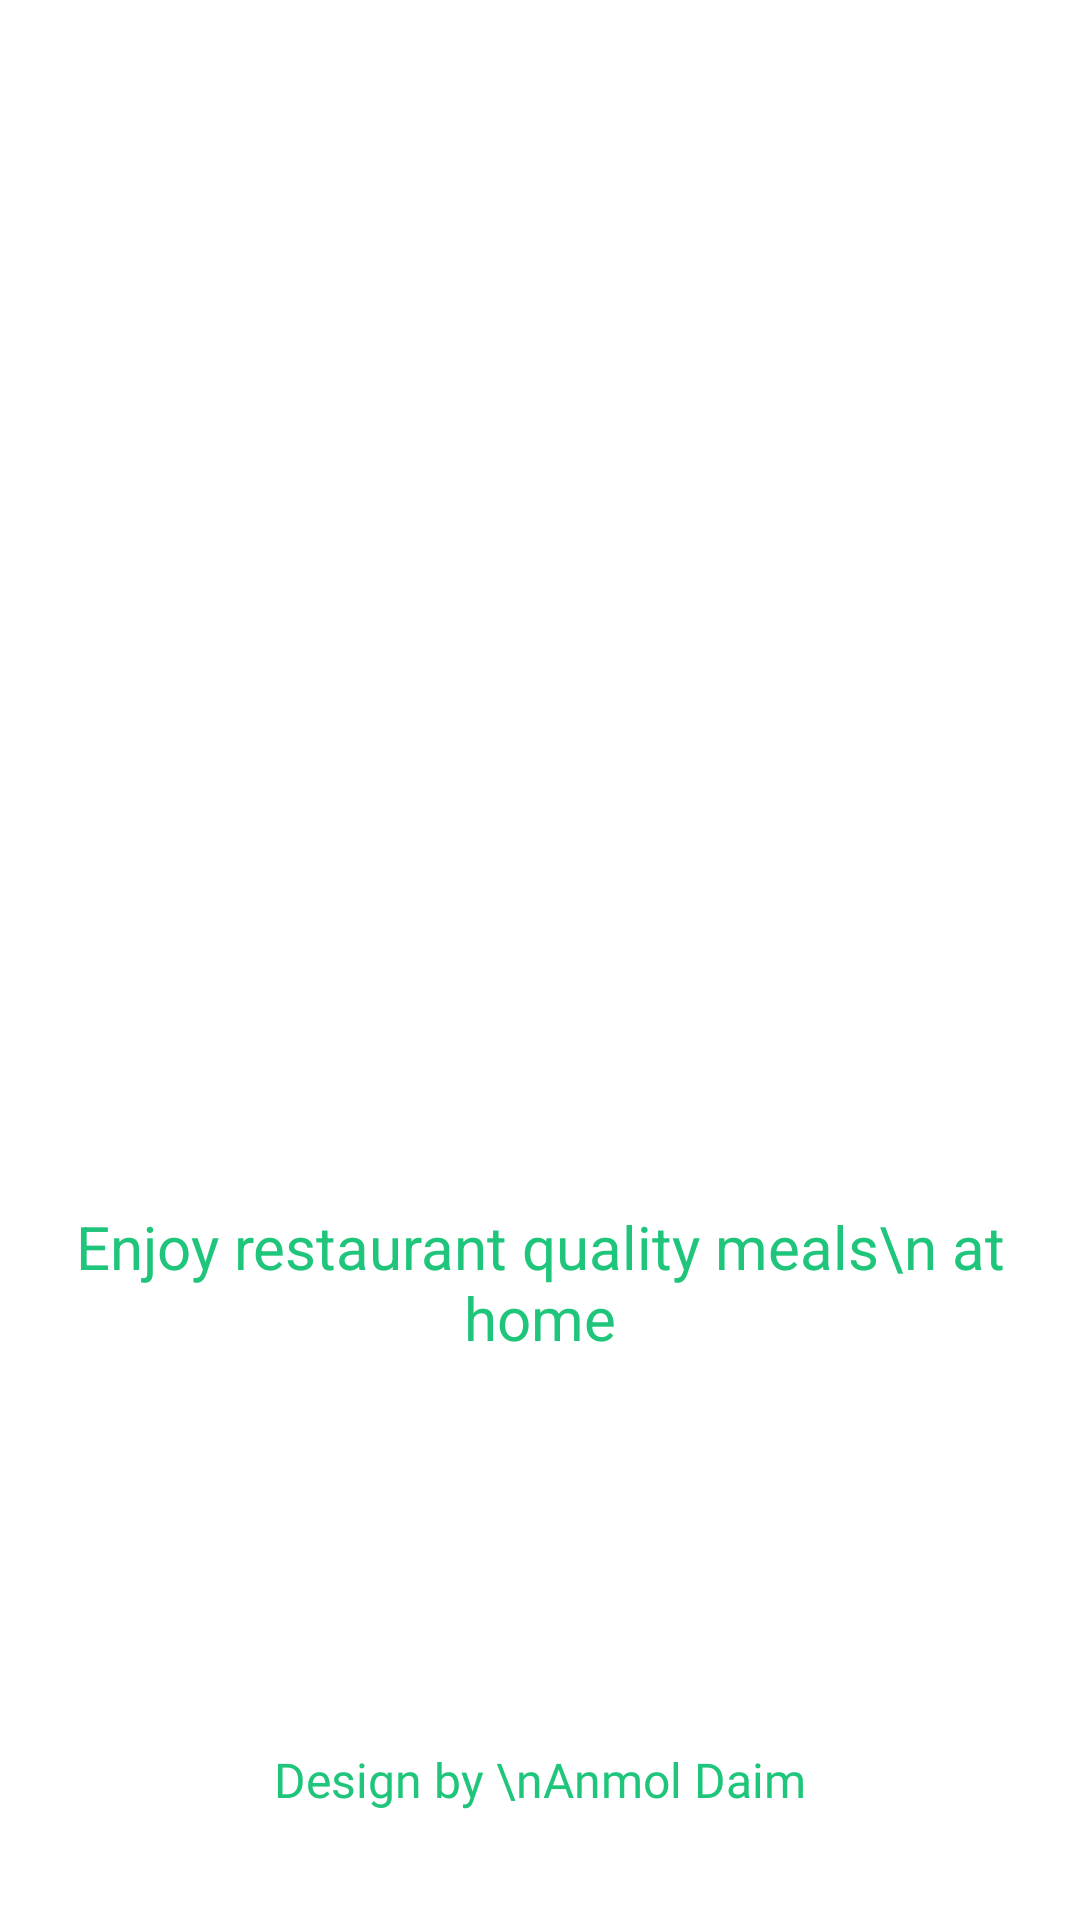

The Android layout XML behind this screen, and the referenced resources:
<!-- AndroidManifest.xml: activity theme Theme.AdminFoodYatra.ActionBar -->
<!-- res/layout/activity_start.xml -->
<?xml version="1.0" encoding="utf-8"?>
<androidx.constraintlayout.widget.ConstraintLayout xmlns:android="http://schemas.android.com/apk/res/android"
    xmlns:app="http://schemas.android.com/apk/res-auto"
    xmlns:tools="http://schemas.android.com/tools"
    android:layout_width="match_parent"
    android:layout_height="match_parent"
    android:background="@color/white"
    tools:context=".activity.StartActivity">

    <ImageView
        android:id="@+id/imageView2"
        android:layout_width="match_parent"
        android:layout_height="300dp"
        android:layout_marginTop="70dp"
        app:layout_constraintEnd_toEndOf="parent"
        app:layout_constraintStart_toStartOf="parent"
        app:layout_constraintTop_toTopOf="parent"
        app:srcCompat="@drawable/burrgar" />

    <TextView
        android:id="@+id/textView4"
        android:layout_width="wrap_content"
        android:layout_height="wrap_content"
        android:layout_marginTop="32dp"
        android:textAlignment="center"
        android:textColor="@color/textColor"
        android:textSize="20dp"
        android:text="Enjoy restaurant quality meals\n at home"
        app:layout_constraintEnd_toEndOf="@+id/imageView2"
        app:layout_constraintStart_toStartOf="@+id/imageView2"
        app:layout_constraintTop_toBottomOf="@+id/imageView2" />

    <androidx.appcompat.widget.AppCompatButton
        android:id="@+id/nextButton"
        android:layout_width="150dp"
        android:layout_height="57dp"
        android:layout_marginBottom="20dp"
        android:background="@drawable/greenbuttongradient"
        android:text="@string/next"
        android:textColor="@color/white"
        android:textSize="20sp"
        app:layout_constraintBottom_toTopOf="@+id/textView5"
        app:layout_constraintEnd_toEndOf="@+id/textView4"
        app:layout_constraintHorizontal_bias="0.487"
        app:layout_constraintStart_toStartOf="@+id/textView4"
        app:layout_constraintTop_toBottomOf="@+id/textView4"
        app:layout_constraintVertical_bias="1.0" />

    <TextView
        android:id="@+id/textView5"
        android:layout_width="wrap_content"
        android:layout_height="wrap_content"
        android:layout_marginBottom="36dp"
        android:text="Design by \nAnmol Daim"
        android:textAlignment="center"
        android:fontFamily="@font/yeon_sung_regular"
        android:textColor="@color/textColor"
        android:textSize="16dp"
        app:layout_constraintBottom_toBottomOf="parent"
        app:layout_constraintEnd_toEndOf="parent"
        app:layout_constraintHorizontal_bias="0.498"
        app:layout_constraintStart_toStartOf="parent" />
</androidx.constraintlayout.widget.ConstraintLayout>
<!-- resources referenced by this layout -->
<resources>
  <color name="textColor">#1FC57A</color>
  <color name="white">#FFFFFFFF</color>
  <string name="next">Next</string>
  <style name="Theme.AdminFoodYatra.ActionBar" parent="Theme.MaterialComponents.DayNight.NoActionBar">
          <item name="colorPrimaryDark">@color/textColor</item>
          
          
          
      </style>
</resources>
